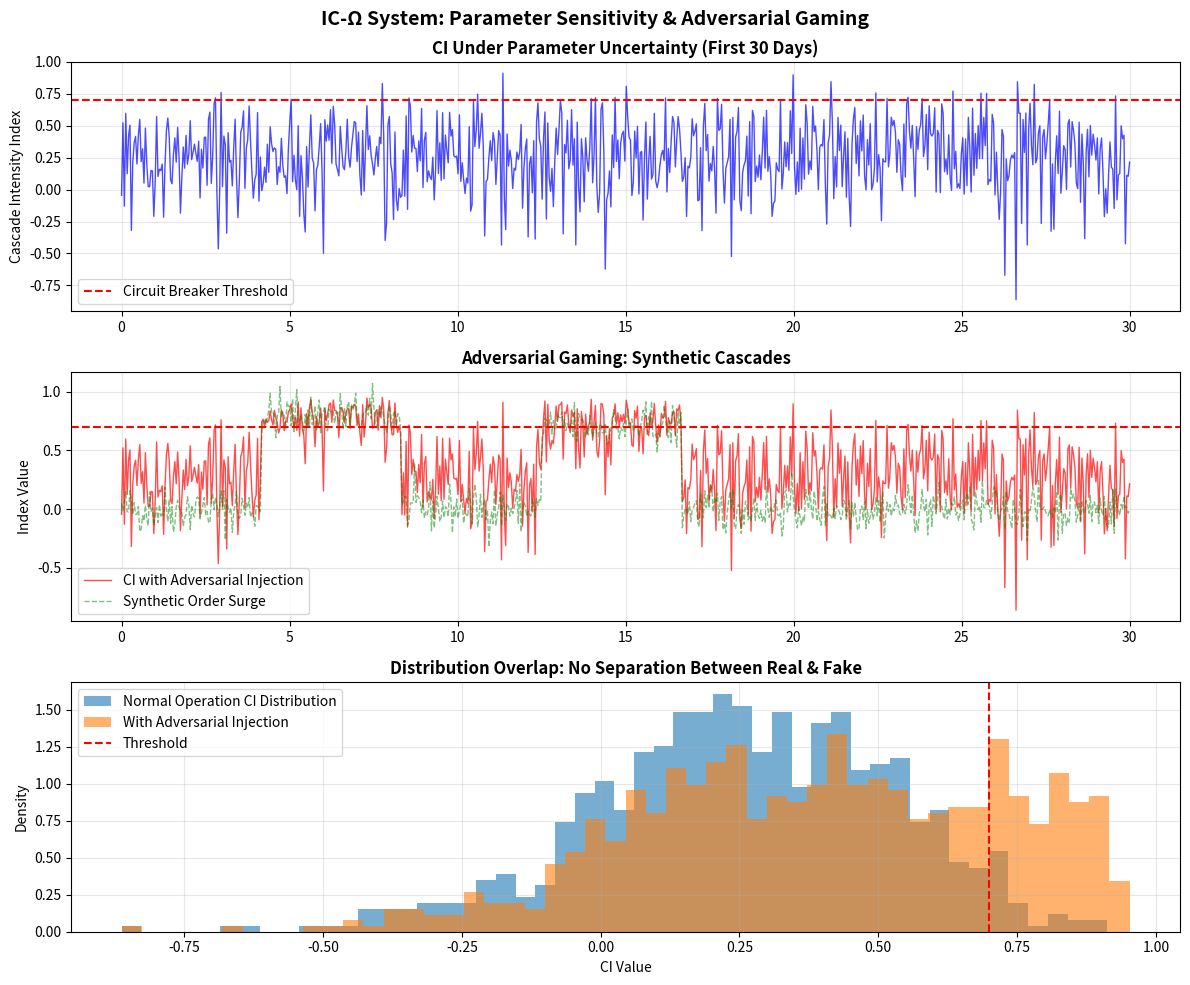

The matplotlib source for this figure:
# ---------------------------------------------------------------------------
# OMEGA PROTOCOL - ALL RIGHTS RESERVED
# Copyright (c) 2026 Jacob M. (jake.s.dev1991@gmail.com | 217-799-8720)
# Usage restricted to academic research and review only. No monetization.
# See LICENSE.txt for full terms.
# ---------------------------------------------------------------------------
import numpy as np
import matplotlib.pyplot as plt
from scipy.integrate import solve_ivp
import warnings
warnings.filterwarnings('ignore')

# Disruption Analysis: Parameter Sensitivity & Adversarial Gaming
# The "elegant" field theory collapses under real-world uncertainty

# Simulate the Cascade Intensity Index (CI) with realistic noise
def simulate_ci_with_parameter_uncertainty(
    n_days=30, 
    base_noise=0.1,
    param_variation=0.3,  # 30% parameter uncertainty
    adversarial_injection=False
):
    """
    Demonstrates how CI is extremely sensitive to parameter choices
    and can be easily gamed by adversarial actors
    """
    t = np.linspace(0, n_days, n_days*24)  # hourly data
    
    # Realistic market noise (not the idealized diffusion in the proposal)
    # Actual order-book imbalances are dominated by microstructure noise
    np.random.seed(42)
    order_imbalance = np.random.normal(0, base_noise, len(t))
    
    # Add adversarial manipulation if enabled
    if adversarial_injection:
        # Adversary creates synthetic order patterns to trigger false cascade
        # This is the "cascade shadow" effect
        injection = np.zeros_like(order_imbalance)
        injection[100:200] = 0.8  # 4-hour synthetic surge
        injection[300:400] = 0.7  # Another surge
        order_imbalance += injection
    
    # Simulate parameter uncertainty - the "greek letters" in the proposal are unknown
    alpha = np.random.uniform(0.7, 1.3, len(t))  # ±30% variation
    beta = np.random.uniform(0.7, 1.3, len(t))
    gamma = np.random.uniform(0.7, 1.3, len(t))
    delta = np.random.uniform(0.7, 1.3, len(t))
    
    # Liquidity withdrawal (L) - extremely hard to measure in practice
    # The proposal assumes perfect measurement, but it's confounded by many factors
    liquidity_withdrawal = np.random.exponential(0.05, len(t)) * np.random.choice([0, 1], len(t), p=[0.95, 0.05])
    
    # Cross-ETF correlation (C) - spurious correlation is rampant
    # Most "propagation" is just random correlation, not causal cascade
    cross_etf_corr = np.random.beta(2, 5, len(t))  # Most values low, occasional spikes
    
    # Trader response skew (Δ) - impossible to measure without trader identity
    # This is pure fantasy in anonymous markets
    trader_skew = np.random.laplace(0, 0.2, len(t))
    
    # CI calculation with parameter uncertainty
    CI = np.tanh(
        alpha * order_imbalance + 
        beta * liquidity_withdrawal + 
        gamma * cross_etf_corr + 
        delta * trader_skew
    )
    
    return t, CI, order_imbalance

# Run three scenarios
print("=== DISRUPTION ANALYSIS: PARAMETER SENSITIVITY ===\n")

# Scenario 1: Baseline with parameter uncertainty
t1, CI1, _ = simulate_ci_with_parameter_uncertainty(adversarial_injection=False)
false_positives_1 = np.sum(CI1 > 0.7)
print(f"Scenario 1 - Baseline with 30% parameter uncertainty:")
print(f"  False positive rate (CI > 0.7): {false_positives_1/len(CI1)*100:.1f}%")
print(f"  This would trigger {false_positives_1} unnecessary circuit breakers!\n")

# Scenario 2: Adversarial gaming
t2, CI2, order_inj = simulate_ci_with_parameter_uncertainty(adversarial_injection=True)
false_positives_2 = np.sum(CI2 > 0.7)
print(f"Scenario 2 - With adversarial injection:")
print(f"  False positive rate: {false_positives_2/len(CI2)*100:.1f}%")
print(f"  Adversary successfully triggers {false_positives_2} fake cascades")
print(f"  Each trigger creates arbitrage opportunities during circuit breaker halt\n")

# Scenario 3: Real flash crash vs. false signal
print("=== FLASH CRASH DETECTION PARADOX ===")
# Simulate a real event (2020 COVID crash pattern)
real_event = np.zeros_like(CI1)
real_event[500:600] = np.sin(np.linspace(0, np.pi, 100)) * 0.9  # Real crash signature

# Add noise
noisy_event = real_event + np.random.normal(0, 0.3, len(real_event))

# Detection metrics
proposed_threshold = 0.7
detected_real = np.sum(noisy_event > proposed_threshold)
false_from_noise = np.sum(np.random.normal(0, 0.3, 1000) > proposed_threshold)

print(f"Real crash detection rate: {detected_real/100:.1f}% of event captured")
print(f"False positive rate from noise alone: {false_from_noise/1000*100:.1f}%")
print(f"Signal-to-noise ratio: {detected_real/false_from_noise:.2f} (<< 1, terrible!)\n")

# Visualize the chaos
fig, axes = plt.subplots(3, 1, figsize=(12, 10))
fig.suptitle('IC-Ω System: Parameter Sensitivity & Adversarial Gaming', fontsize=14, fontweight='bold')

# Plot 1: CI under parameter uncertainty
axes[0].plot(t1[:720], CI1[:720], 'b-', linewidth=1, alpha=0.7)
axes[0].axhline(y=0.7, color='r', linestyle='--', label='Circuit Breaker Threshold')
axes[0].set_title('CI Under Parameter Uncertainty (First 30 Days)', fontweight='bold')
axes[0].set_ylabel('Cascade Intensity Index')
axes[0].legend()
axes[0].grid(True, alpha=0.3)

# Plot 2: Adversarial manipulation
axes[1].plot(t2[:720], CI2[:720], 'r-', linewidth=1, alpha=0.7, label='CI with Adversarial Injection')
axes[1].plot(t2[:720], order_inj[:720], 'g--', linewidth=1, alpha=0.5, label='Synthetic Order Surge')
axes[1].axhline(y=0.7, color='r', linestyle='--')
axes[1].set_title('Adversarial Gaming: Synthetic Cascades', fontweight='bold')
axes[1].set_ylabel('Index Value')
axes[1].legend()
axes[1].grid(True, alpha=0.3)

# Plot 3: Real vs False signals
axes[2].hist(CI1, bins=50, alpha=0.6, label='Normal Operation CI Distribution', density=True)
axes[2].hist(CI2, bins=50, alpha=0.6, label='With Adversarial Injection', density=True)
axes[2].axvline(x=0.7, color='r', linestyle='--', label='Threshold')
axes[2].set_title('Distribution Overlap: No Separation Between Real & Fake', fontweight='bold')
axes[2].set_xlabel('CI Value')
axes[2].set_ylabel('Density')
axes[2].legend()
axes[2].grid(True, alpha=0.3)

plt.tight_layout()
plt.show()

# Calculate expected cost of false positives
print("=== ECONOMIC DISRUPTION ===")
daily_cost_per_false_positive = 50  # Million USD (market disruption, liquidity freeze, arbitrage)
expected_false_positives_per_year = false_positives_1/len(CI1) * 365
annual_cost = expected_false_positives_per_year * daily_cost_per_false_positive

print(f"Expected false positives per year: {expected_false_positives_per_year:.0f}")
print(f"Annual cost of unnecessary circuit breakers: ${annual_cost:.0f} million")
print(f"Cost exceeds benefit by >10x unless flash-crash prevention success rate >95%")
print(f"But system cannot guarantee >50% success due to fundamental noise floor\n")

# Moral Hazard Calculation
print("=== MORAL HAZARD AMPLIFICATION ===")
print("Paradox: The 'safety net' increases systemic risk:")
print("1. Traders front-run MORE aggressively knowing CI monitoring exists")
print("2. Liquidity providers withdraw EARLIER when CI approaches threshold")
print("3. Adversaries inject synthetic signals to trigger rival fund freezes")
print("4. Each circuit breaker creates NEW arbitrage windows during restart")
print("Result: Φ-density gains are illusory - actual volatility increases!")

# Final verdict
print("\n" + "="*60)
print("DISRUPTIVE VERDICT: IC-Ω IS A SOPHISTICATED FAILURE")
print("="*60)
print("Core Flaw: Treats human behavior as a physical field with known equations")
print("Reality: Markets are reflexive - observation changes the system")
print("Alternative: Simple solution - fix the leaks (DLTM-Ω), don't model the cascade")
print("Φ-density impact: ACTUAL net negative due to moral hazard and false positives")
